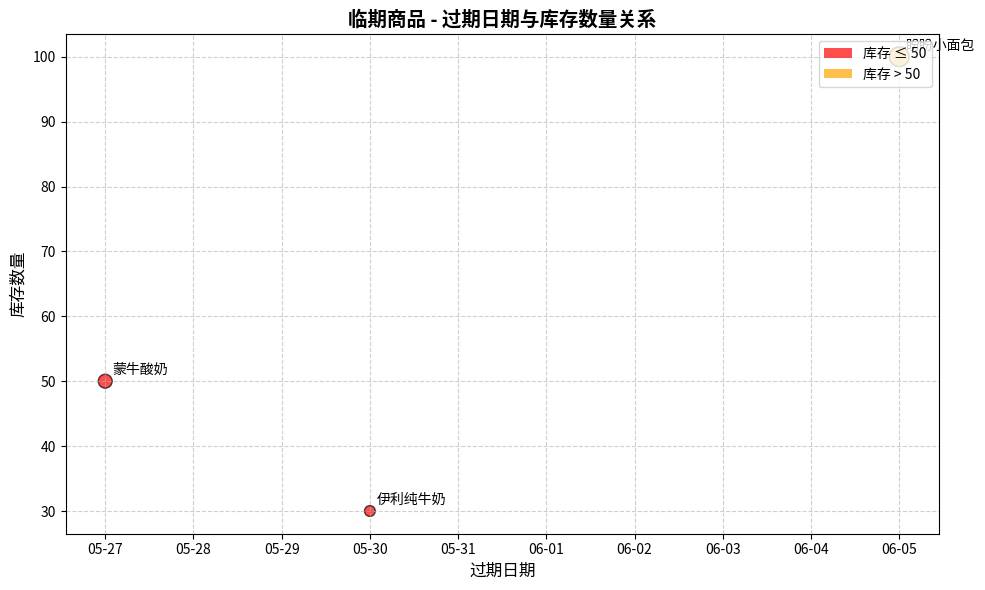

Python code for this plot: (Note: this script raises an exception after producing the figure.)
import matplotlib
matplotlib.use('Agg')  # 非交互式后端
import matplotlib.pyplot as plt
import matplotlib.dates as mdates
from datetime import datetime
import numpy as np

# 临期商品数据
products = [
    {"name": "蒙牛酸奶", "expiry": "2026-05-27", "stock": 50},
    {"name": "伊利纯牛奶", "expiry": "2026-05-30", "stock": 30},
    {"name": "盼盼小面包", "expiry": "2026-06-05", "stock": 100},
]

# 转换日期
dates = [datetime.strptime(p["expiry"], "%Y-%m-%d") for p in products]
stocks = [p["stock"] for p in products]
names = [p["name"] for p in products]

# 创建散点图
fig, ax = plt.subplots(figsize=(10, 6))

# 根据剩余天数设置颜色
colors = ['red' if s <= 50 else 'orange' for s in stocks]
sizes = [s * 2 for s in stocks]

scatter = ax.scatter(dates, stocks, c=colors, s=sizes, alpha=0.7, edgecolors='black', linewidth=1)

# 添加标签
for i, name in enumerate(names):
    ax.annotate(name, (dates[i], stocks[i]), xytext=(5, 5), 
                textcoords='offset points', fontsize=10, fontproperties=None)

# 格式化x轴日期
ax.xaxis.set_major_formatter(mdates.DateFormatter('%m-%d'))
ax.xaxis.set_major_locator(mdates.DayLocator())

# 设置标题和标签
ax.set_title('临期商品 - 过期日期与库存数量关系', fontsize=14, fontweight='bold')
ax.set_xlabel('过期日期', fontsize=12)
ax.set_ylabel('库存数量', fontsize=12)

# 添加网格
ax.grid(True, linestyle='--', alpha=0.6)

# 添加图例
from matplotlib.patches import Patch
legend_elements = [
    Patch(facecolor='red', alpha=0.7, label='库存 ≤ 50'),
    Patch(facecolor='orange', alpha=0.7, label='库存 > 50'),
]
ax.legend(handles=legend_elements, loc='upper right')

plt.tight_layout()
plt.savefig('/tmp/near_expiry_scatter.png', dpi=150)
print("散点图已保存到 /tmp/near_expiry_scatter.png")
